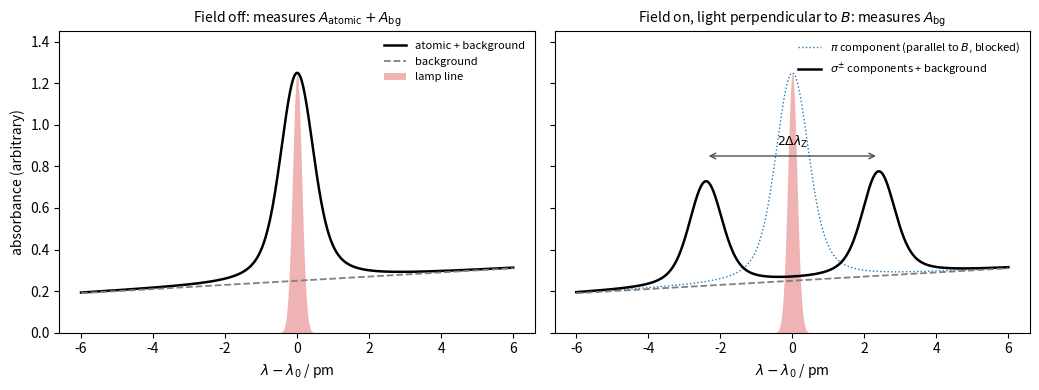

This figure's Python source:
"""Zeeman background correction with a transverse magnetic field at the atomizer (Cd 228.8 nm,
a 1S0-1P1 line with a normal Zeeman pattern; B = 1.0 T shifts the sigma components by about
2.4 pm). Left, field off: the lamp line sees atomic absorption plus background. Right, field
on, light polarized perpendicular to B: the pi component (which absorbs only light polarized
parallel to B) is invisible and the sigma components have moved off the lamp line, so only
the broad background absorbs."""

import numpy as np
import matplotlib.pyplot as plt
from scipy.special import voigt_profile

x = np.linspace(-6, 6, 1201)  # pm
sig, gam = 0.8 / 2.3548, 0.25
prof = voigt_profile(x, sig, gam)
prof = prof / prof.max()
shift = 2.4
sigma_comp = 0.5 * (voigt_profile(x - shift, sig, gam) + voigt_profile(x + shift, sig, gam))
sigma_comp = sigma_comp / voigt_profile(0, sig, gam)
bg = 0.25 + 0.01 * x
lamp = np.exp(-x**2 / (2 * (0.3 / 2.3548) ** 2))

fig, axes = plt.subplots(1, 2, figsize=(10.5, 4.0), sharey=True)
ax = axes[0]
ax.plot(x, prof + bg, color="k", lw=1.8, label="atomic + background")
ax.plot(x, bg, color="0.5", lw=1.3, ls="--", label="background")
ax.fill_between(x, 0, 1.25 * lamp, color="C3", alpha=0.35, lw=0, label="lamp line")
ax.set_title("Field off: measures $A_{\\mathrm{atomic}} + A_{\\mathrm{bg}}$", fontsize=10)
ax.set_xlabel(r"$\lambda - \lambda_0$ / pm")
ax.set_ylabel("absorbance (arbitrary)")
ax.legend(fontsize=8, frameon=False, loc="upper right")

ax = axes[1]
ax.plot(x, prof + bg, color="C0", lw=1.0, ls=":", label=r"$\pi$ component (parallel to $B$, blocked)")
ax.plot(x, sigma_comp + bg, color="k", lw=1.8, label=r"$\sigma^{\pm}$ components + background")
ax.plot(x, bg, color="0.5", lw=1.3, ls="--")
ax.fill_between(x, 0, 1.25 * lamp, color="C3", alpha=0.35, lw=0)
ax.annotate("", xy=(shift, 0.85), xytext=(-shift, 0.85), arrowprops=dict(arrowstyle="<->", color="0.3"))
ax.text(0, 0.9, r"$2\Delta\lambda_{\mathrm{Z}}$", ha="center", fontsize=9)
ax.set_title("Field on, light perpendicular to $B$: measures $A_{\\mathrm{bg}}$", fontsize=10)
ax.set_xlabel(r"$\lambda - \lambda_0$ / pm")
ax.set_ylim(0, 1.45)
ax.legend(fontsize=8, frameon=False, loc="upper right")
fig.tight_layout()
